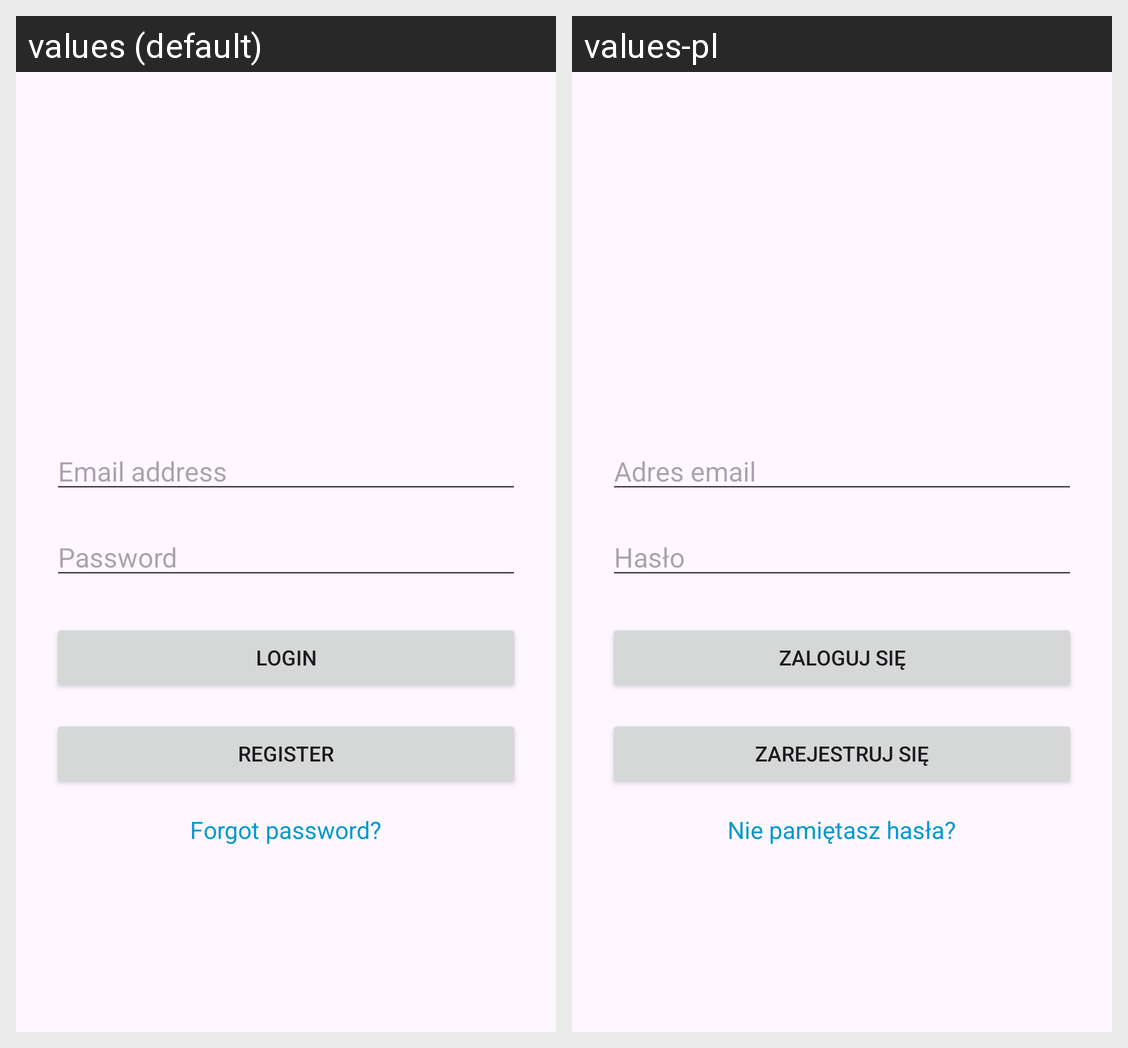

Translations of the strings shown on this Android screen, per locale in the grid:
Android screen res/layout/activity_login.xml rendered under 2 locales, left to right: values (default), values-pl. Device: Nexus 5 (rendered at 1080×1920; each locale shown at half size, 540×960, under a caption strip naming it); theme Theme.ProjectGeoC.
Strings drawn on this screen, with the default value and each locale's value (text and hints the layout hard-codes, and strings that could not be matched under every locale, appear in the picture but are not listed):

editText_email
  values: Email address
  values-pl: Adres email

editText_password
  values: Password
  values-pl: Hasło

button_login
  values: Login
  values-pl: Zaloguj się

button_register
  values: Register
  values-pl: Zarejestruj się

login_forgotPassword
  values: Forgot password?
  values-pl: Nie pamiętasz hasła?
